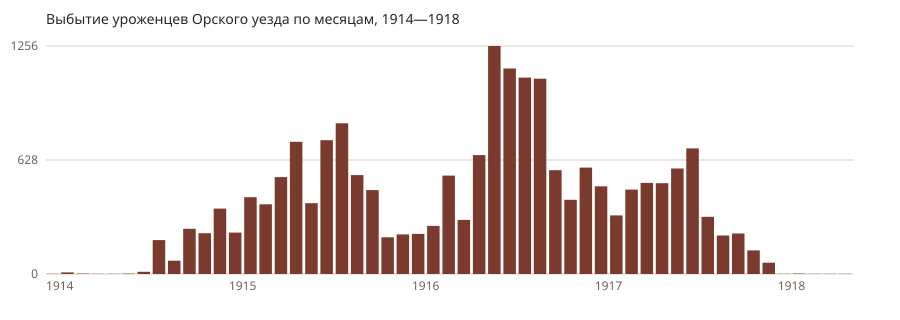

The file beside this chart, header and first rows:
месяц, всего, ранен/контужен, болен, пропал без вести, убит, оставлен на поле боя
1914-01, 1, 0, 1, 0, 0, 0
1914-02, 9, 3, 0, 4, 2, 0
1914-03, 2, 1, 1, 0, 0, 0
1914-04, 1, 0, 1, 0, 0, 0
1914-05, 1, 0, 1, 0, 0, 0
1914-06, 2, 1, 1, 0, 0, 0
1914-07, 12, 9, 1, 0, 1, 0
1914-08, 187, 93, 3, 63, 16, 1
1914-09, 73, 36, 2, 33, 1, 0
1914-10, 249, 168, 10, 48, 16, 0
1914-11, 225, 134, 11, 57, 18, 0
1914-12, 360, 202, 18, 105, 28, 1
1915-01, 228, 104, 20, 61, 16, 14
1915-02, 423, 228, 29, 128, 27, 6
1915-03, 384, 268, 34, 48, 28, 0
1915-04, 534, 155, 32, 227, 37, 77
1915-05, 728, 274, 48, 136, 39, 214
1915-06, 390, 205, 58, 93, 12, 16
1915-07, 737, 386, 42, 224, 56, 18
1915-08, 830, 492, 54, 210, 37, 17
1915-09, 545, 333, 50, 117, 34, 3
1915-10, 462, 300, 42, 83, 14, 9
1915-11, 202, 117, 72, 2, 1, 1
1915-12, 218, 107, 90, 8, 8, 0
1916-01, 221, 100, 104, 1, 8, 2
1916-02, 265, 86, 161, 0, 6, 0
1916-03, 542, 239, 243, 3, 14, 3
1916-04, 298, 118, 161, 1, 5, 1
1916-05, 655, 365, 205, 15, 47, 2
1916-06, 1256, 814, 214, 70, 71, 57
1916-07, 1132, 815, 193, 29, 52, 21
1916-08, 1082, 781, 149, 62, 46, 25
1916-09, 1076, 741, 166, 59, 51, 23
1916-10, 572, 370, 138, 10, 19, 5
1916-11, 409, 205, 142, 20, 20, 3
1916-12, 586, 256, 125, 166, 12, 12
1917-01, 483, 223, 205, 7, 23, 9
1917-02, 323, 117, 190, 1, 4, 0
1917-03, 465, 129, 270, 56, 2, 0
1917-04, 502, 78, 402, 0, 5, 0
1917-05, 500, 71, 412, 0, 2, 0
1917-06, 581, 227, 309, 24, 8, 1
1917-07, 692, 369, 209, 75, 14, 7
1917-08, 315, 96, 198, 11, 3, 2
1917-09, 212, 64, 137, 0, 1, 0
1917-10, 223, 67, 150, 0, 1, 0
1917-11, 130, 48, 80, 0, 0, 0
1917-12, 62, 16, 46, 0, 0, 0
1918-01, 1, 1, 0, 0, 0, 0
1918-05, 2, 2, 0, 0, 0, 0
1918-11, 1, 0, 1, 0, 0, 0
1919-04, 1, 0, 1, 0, 0, 0
1919-06, 1, 1, 0, 0, 0, 0
